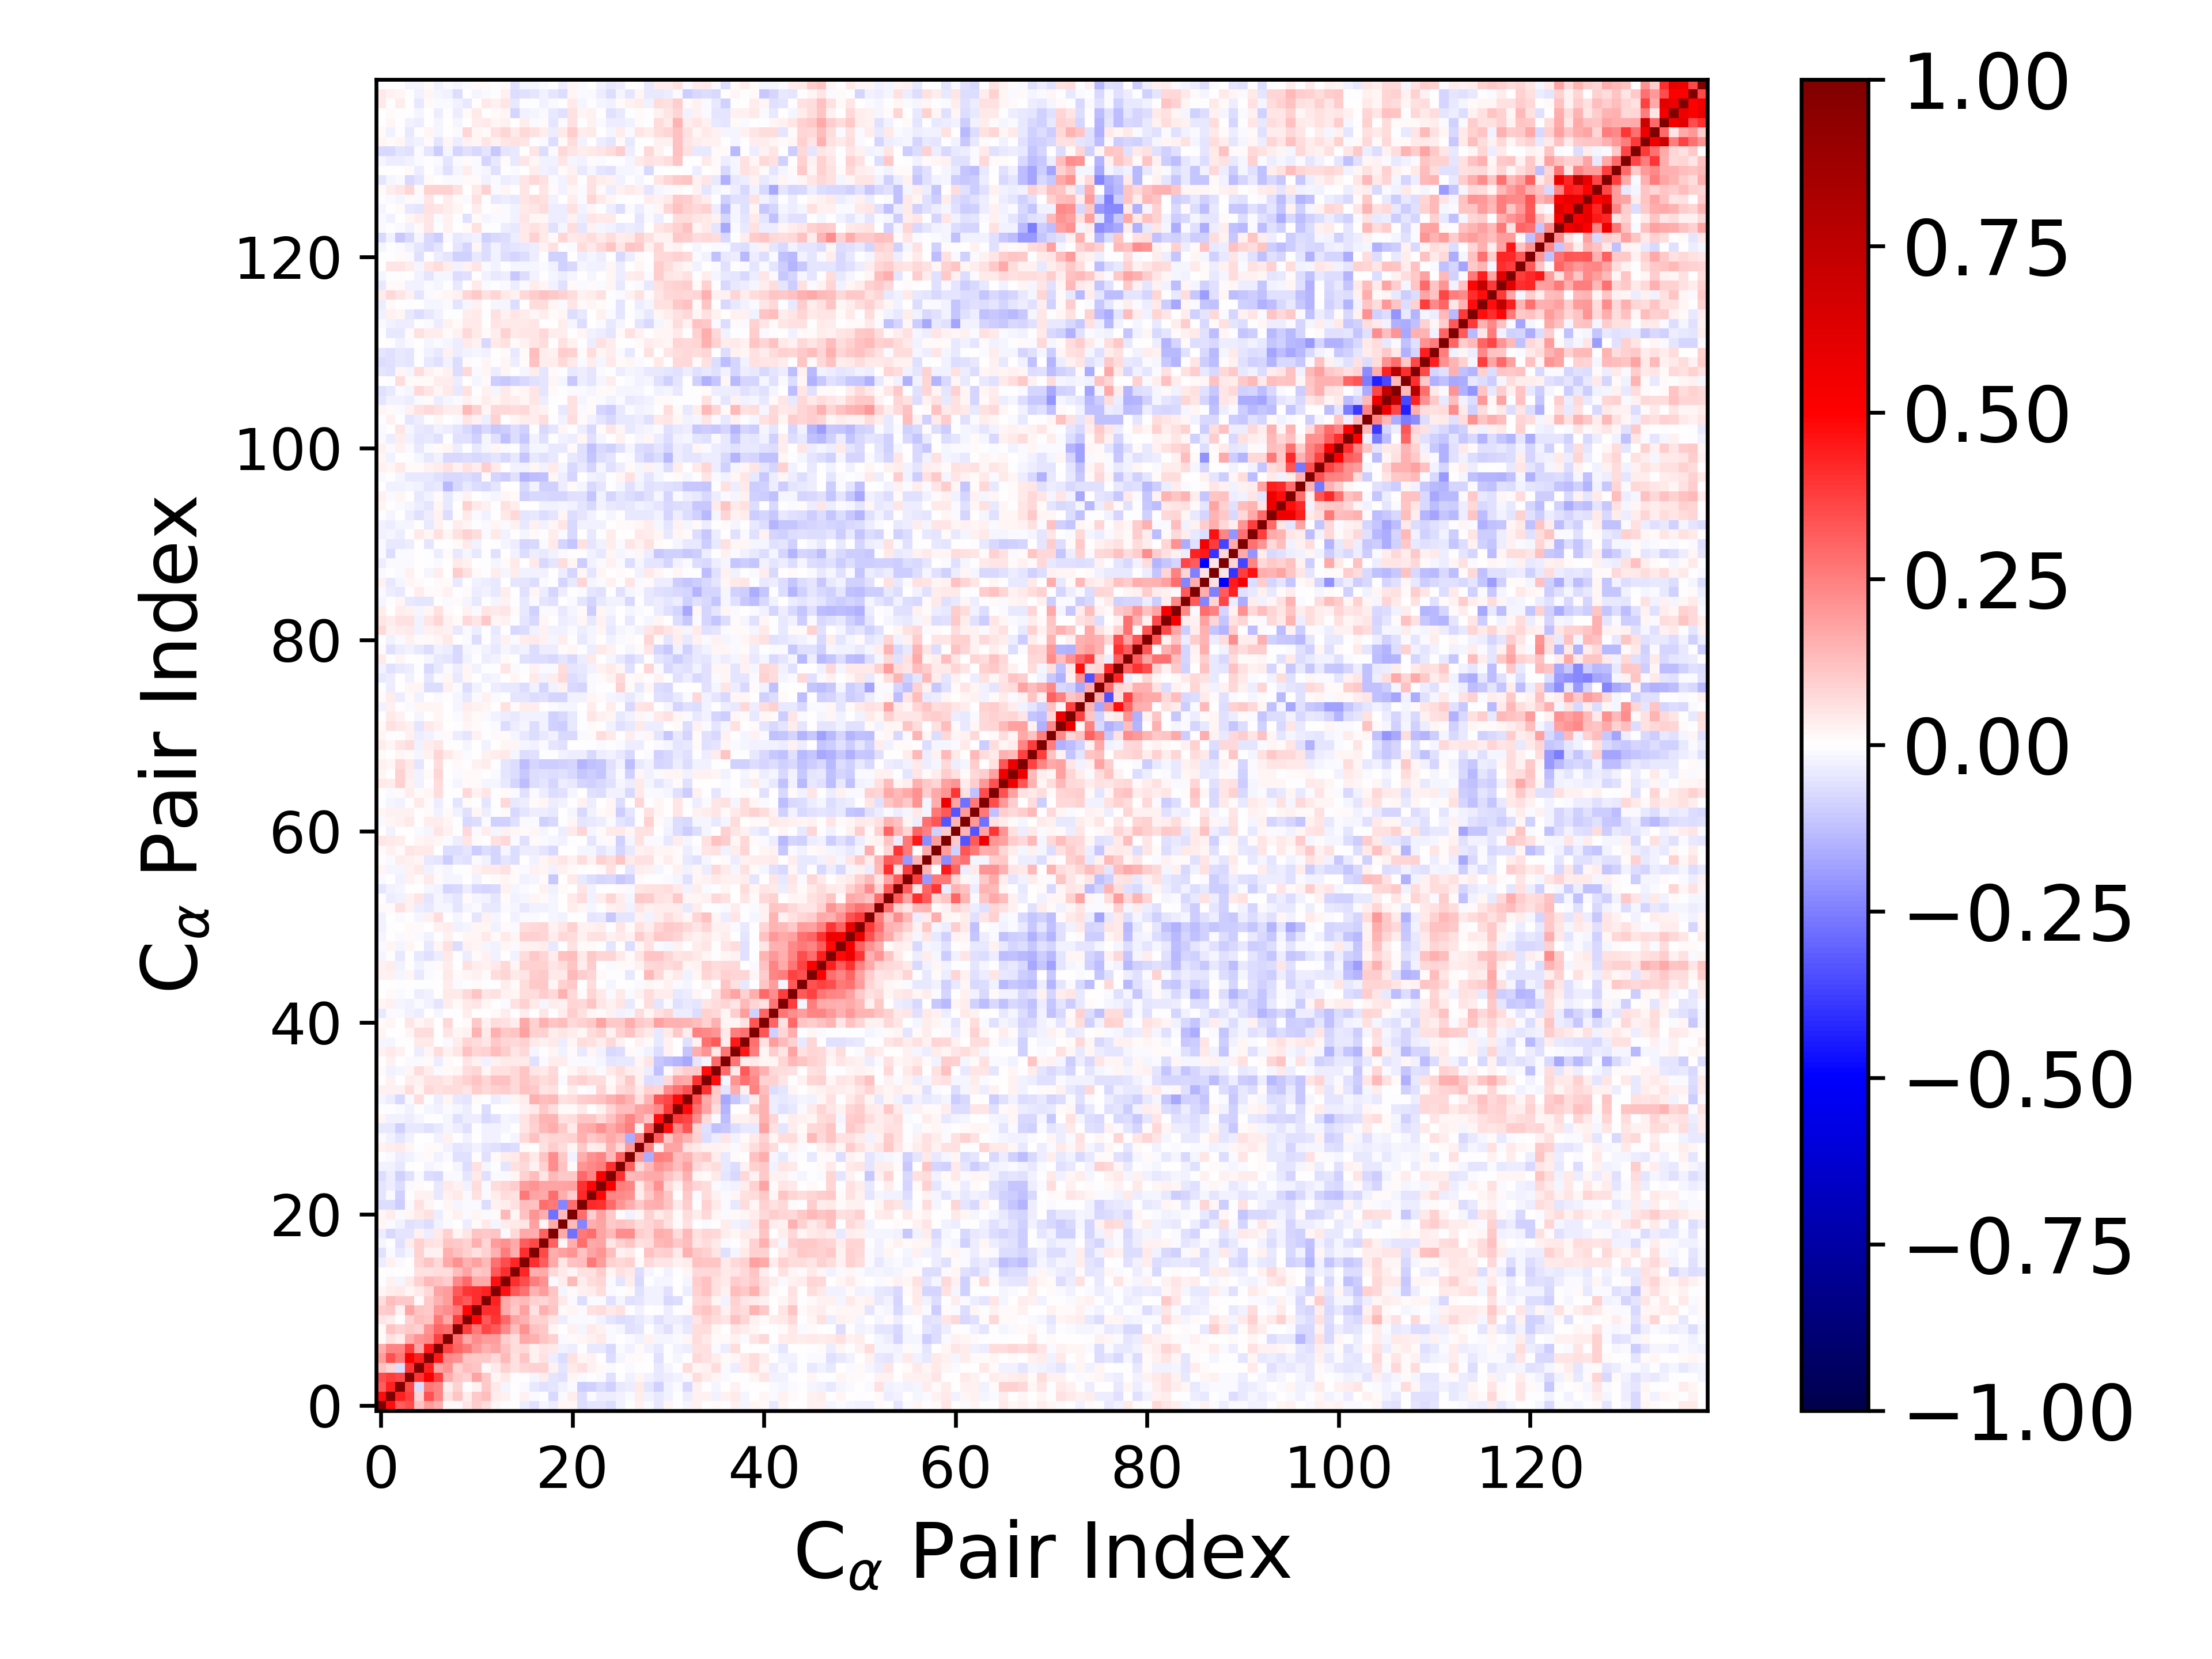

Data behind this chart, as committed beside it:
1.000000000000000000e+00, 4.713437202900394585e-01, 3.173433734112495741e-01, 3.510834397663778472e-01, 1.190368530302957362e-01, 1.896375981585640413e-01, 1.638011782050558807e-01, 8.063719696689248401e-03, 1.347549589345911278e-02, 5.238055048069824998e-02, 1.012203501430223862e-01, 6.996657069777277582e-02, 1.958670585851491480e-02, -1.079989214511588779e-03, 1.851082029062443846e-03, -3.872270692167739670e-02, -6.079898358190738428e-02, -1.868126375527186245e-02, -3.458359669258269375e-02, 1.683660334058976332e-02, 1.640611176038160243e-02, -7.007281509847224088e-02, -4.882118907780277212e-02, -5.454876123650698877e-02
4.713437202900394585e-01, 1.000000000000000000e+00, 4.327093117121993404e-01, 3.801713307217861049e-01, 8.172337359245405997e-02, 3.400088868962293231e-01, 2.381192425419705883e-01, 5.938830306550149651e-02, 1.127838186281881760e-01, 3.594940119775062726e-02, 1.087944721648811536e-01, 1.259521643948631475e-01, 3.706469241466681802e-02, 2.988852388664560433e-02, -5.137106091335701813e-03, 3.123909538130573496e-02, -1.269315622586790135e-02, -4.140384941013764732e-03, -7.390076653354930858e-02, -1.003097546873412543e-02, 3.268008730900216763e-02, -6.734441182116847335e-02, -1.268770830828093617e-02, -3.268096377088101911e-02
3.173433734112495741e-01, 4.327093117121993404e-01, 1.000000000000000000e+00, 3.562479361966415792e-01, -6.284744967505664914e-02, 2.628952940996865384e-01, 2.375054450602149814e-01, 3.394358679737110446e-02, 8.661750625668893089e-02, -3.505036306607223120e-03, 2.975313978475476948e-02, 1.080427866039992274e-01, 4.595419130725974383e-02, -1.972843694008460588e-02, 5.812885838653054395e-03, -8.063285875153940532e-03, -4.315797686566377050e-02, -5.897120932192123632e-02, -4.838376254689111949e-02, -2.602348528625430049e-02, -9.849058359831382517e-03, -1.011498575599596439e-01, -8.981878378849664224e-02, -6.741229441962184876e-02
3.510834397663778472e-01, 3.801713307217861049e-01, 3.562479361966415792e-01, 1.000000000000000000e+00, 3.936612950407041844e-01, 5.271158861234933601e-01, 3.822634506691423018e-01, 1.630721030536045890e-01, 1.069532545446963134e-01, 9.170462825679620567e-02, 1.733525098597590297e-01, 1.031193279727128098e-01, 2.312225899007731150e-02, 4.510407430373229720e-02, -4.392840847292853353e-03, 5.793318997551666696e-03, -2.045216183552276204e-02, 3.751785091057872890e-02, -4.741759218534319364e-02, -5.762375410725525948e-02, 1.621131471691408463e-02, -9.617412328616055037e-03, -4.267881915091463821e-03, -8.105946896759795919e-03
1.190368530302957362e-01, 8.172337359245405997e-02, -6.284744967505664914e-02, 3.936612950407041844e-01, 1.000000000000000000e+00, 4.359192076719902720e-01, 1.779694431029037460e-01, 2.043161858073637704e-01, 8.624789254225578849e-02, 1.323715902911060671e-01, 1.135070894762069960e-01, 9.575778429563744018e-03, 4.099440323094693389e-02, 9.356159353769726017e-02, 5.631212789100251831e-02, 8.361940046348941002e-02, 8.951208815235858762e-02, 9.106035580826132847e-02, 2.376312655103280172e-02, -5.002593092923140333e-02, 4.054564870514092145e-02, 6.023022440670995625e-02, 2.910389622846749902e-02, 9.463917027541913704e-03
1.896375981585640413e-01, 3.400088868962293231e-01, 2.628952940996865384e-01, 5.271158861234933601e-01, 4.359192076719902720e-01, 1.000000000000000000e+00, 4.522112751072226433e-01, 2.285154398063313774e-01, 2.114595056557437291e-01, 1.128704088423344437e-01, 1.075019520328413386e-01, 1.038837849616071063e-01, 7.126218073070382519e-02, 1.346047546835959507e-01, 5.494219352990262900e-02, 1.168653497730898772e-01, 2.696299150627250521e-02, 5.822724748602067790e-02, -3.587641454513357253e-02, -6.338369836884870379e-02, 5.881388762451717628e-02, 1.805692227440227476e-02, 2.568867004556863592e-02, 3.269664537037995054e-03
1.638011782050558807e-01, 2.381192425419705883e-01, 2.375054450602149814e-01, 3.822634506691423018e-01, 1.779694431029037460e-01, 4.522112751072226433e-01, 1.000000000000000000e+00, 3.741089410925123038e-01, 2.988084747924680262e-01, 2.630794847137155612e-01, 2.030467816765479938e-01, 1.559593977761653816e-01, 1.794188677271582599e-01, 1.190056721010657459e-01, 6.930999827490706700e-02, 7.478350238232255032e-02, 2.376329961144513919e-02, 5.188092546303257196e-02, 4.053467944070870271e-02, -2.836586690262229982e-02, -3.610341566303233024e-02, -6.111091110801963010e-03, -3.998721455607518599e-02, -4.118338290590471684e-02
8.063719696689248401e-03, 5.938830306550149651e-02, 3.394358679737110446e-02, 1.630721030536045890e-01, 2.043161858073637704e-01, 2.285154398063313774e-01, 3.741089410925123038e-01, 1.000000000000000000e+00, 2.847910777867655452e-01, 1.674888022848219638e-01, 2.237415368878784561e-01, 1.947148181706837289e-01, 1.888107987657882958e-01, 9.518226975907556620e-02, 6.651578742307030778e-02, 1.693894516294776609e-01, 1.554324469028064704e-01, 1.131381233641439582e-01, 8.745793885463312711e-02, -1.166056893901329383e-02, 1.030849134427247113e-02, 2.333603735534360915e-02, 3.100708753649758509e-02, 4.202626573054411840e-02
1.347549589345911278e-02, 1.127838186281881760e-01, 8.661750625668893089e-02, 1.069532545446963134e-01, 8.624789254225578849e-02, 2.114595056557437291e-01, 2.988084747924680262e-01, 2.847910777867655452e-01, 1.000000000000000000e+00, 3.806274442304836136e-01, 2.649204537738014675e-01, 3.655868292198665159e-01, 3.277131091880818858e-01, 2.338845237379904574e-01, 1.291989699342993847e-01, 2.137142309326754697e-01, 1.186213772643342351e-01, 1.038417884167956856e-01, 2.315620213309156281e-02, 1.774286328824206714e-03, 2.354486484337795990e-02, -1.681004950401824086e-02, 4.131151431754942482e-02, 3.083200255116049643e-02
5.238055048069824998e-02, 3.594940119775062726e-02, -3.505036306607223120e-03, 9.170462825679620567e-02, 1.323715902911060671e-01, 1.128704088423344437e-01, 2.630794847137155612e-01, 1.674888022848219638e-01, 3.806274442304836136e-01, 1.000000000000000000e+00, 4.898362082732887202e-01, 3.252399935662626529e-01, 3.980170912618617995e-01, 2.945357947082221650e-01, 1.774702702021822565e-01, 1.553832603617267549e-01, 8.794633336792070932e-02, 9.157964143940368340e-02, 4.749977702403209573e-02, -3.311050311186471140e-02, -1.492130280150766840e-02, -1.315759660895417932e-02, -1.520642559111688372e-02, -2.429206072237005340e-02
1.012203501430223862e-01, 1.087944721648811536e-01, 2.975313978475476948e-02, 1.733525098597590297e-01, 1.135070894762069960e-01, 1.075019520328413386e-01, 2.030467816765479938e-01, 2.237415368878784561e-01, 2.649204537738014675e-01, 4.898362082732887202e-01, 1.000000000000000000e+00, 4.130187529586427098e-01, 4.101560813211493350e-01, 1.667630368167081212e-01, 1.092557519524913617e-01, 1.805829225127692506e-01, 6.050336289905924869e-02, 1.518669618330159565e-01, 1.101809720868140718e-01, 1.320647943135778123e-02, 1.660988957664765939e-02, -1.086501219483227906e-02, 5.899355659132071023e-02, 6.464871066732054417e-02
6.996657069777277582e-02, 1.259521643948631475e-01, 1.080427866039992274e-01, 1.031193279727128098e-01, 9.575778429563744018e-03, 1.038837849616071063e-01, 1.559593977761653816e-01, 1.947148181706837289e-01, 3.655868292198665159e-01, 3.252399935662626529e-01, 4.130187529586427098e-01, 1.000000000000000000e+00, 4.331888595952150256e-01, 1.699089510300029748e-01, 1.187890149260393824e-01, 1.353225910873239457e-01, 9.233031763172654116e-02, 7.976828321112973408e-02, 1.024247279493312041e-01, 4.158583010654798989e-02, -1.033721022259108911e-02, -6.999796260432847306e-02, -8.035433478482317815e-03, -7.921613679439920216e-03
1.958670585851491480e-02, 3.706469241466681802e-02, 4.595419130725974383e-02, 2.312225899007731150e-02, 4.099440323094693389e-02, 7.126218073070382519e-02, 1.794188677271582599e-01, 1.888107987657882958e-01, 3.277131091880818858e-01, 3.980170912618617995e-01, 4.101560813211493350e-01, 4.331888595952150256e-01, 1.000000000000000000e+00, 4.655382723790021937e-01, 3.238733270754622362e-01, 2.799172575695054177e-01, 1.556661241703463094e-01, 1.911406319436159684e-01, 1.161304538329041430e-01, -1.669084516860524711e-02, 1.137372508964818417e-02, 2.578583471052759563e-02, 3.831633633506687647e-02, 6.588894451110753614e-02
-1.079989214511588779e-03, 2.988852388664560433e-02, -1.972843694008460588e-02, 4.510407430373229720e-02, 9.356159353769726017e-02, 1.346047546835959507e-01, 1.190056721010657459e-01, 9.518226975907556620e-02, 2.338845237379904574e-01, 2.945357947082221650e-01, 1.667630368167081212e-01, 1.699089510300029748e-01, 4.655382723790021937e-01, 1.000000000000000000e+00, 4.084945097843056261e-01, 3.506242634580710726e-01, 2.545000215203819804e-01, 2.115879246126740332e-01, -1.555482852586691569e-02, 3.803534593570497696e-02, 1.337388152852713730e-01, 3.720018325577303941e-02, 6.506077015891983950e-02, 8.043436285174919431e-02
1.851082029062443846e-03, -5.137106091335701813e-03, 5.812885838653054395e-03, -4.392840847292853353e-03, 5.631212789100251831e-02, 5.494219352990262900e-02, 6.930999827490706700e-02, 6.651578742307030778e-02, 1.291989699342993847e-01, 1.774702702021822565e-01, 1.092557519524913617e-01, 1.187890149260393824e-01, 3.238733270754622362e-01, 4.084945097843056261e-01, 1.000000000000000000e+00, 4.270071006778647371e-01, 1.638316672407515995e-01, 1.694118296020024617e-01, 7.256063135529854102e-02, 4.147988492196520022e-02, 2.305584605322424235e-02, 5.806920218231046565e-02, 5.627915674189411938e-02, 1.011343030582674551e-01
-3.872270692167739670e-02, 3.123909538130573496e-02, -8.063285875153940532e-03, 5.793318997551666696e-03, 8.361940046348941002e-02, 1.168653497730898772e-01, 7.478350238232255032e-02, 1.693894516294776609e-01, 2.137142309326754697e-01, 1.553832603617267549e-01, 1.805829225127692506e-01, 1.353225910873239457e-01, 2.799172575695054177e-01, 3.506242634580710726e-01, 4.270071006778647371e-01, 1.000000000000000000e+00, 4.064047813772976303e-01, 3.142004737274533555e-01, 1.700295358817184022e-01, 5.450310703721135408e-02, 1.203042353272296833e-01, 1.312249601423998990e-01, 2.591522944718561150e-01, 1.914439831076764076e-01
-6.079898358190738428e-02, -1.269315622586790135e-02, -4.315797686566377050e-02, -2.045216183552276204e-02, 8.951208815235858762e-02, 2.696299150627250521e-02, 2.376329961144513919e-02, 1.554324469028064704e-01, 1.186213772643342351e-01, 8.794633336792070932e-02, 6.050336289905924869e-02, 9.233031763172654116e-02, 1.556661241703463094e-01, 2.545000215203819804e-01, 1.638316672407515995e-01, 4.064047813772976303e-01, 1.000000000000000000e+00, 3.550729604363749847e-01, 1.640080626281480158e-01, 1.798779192489499135e-01, 2.047006672527389715e-01, 1.175402784460130856e-01, 1.795182595495615208e-01, 2.065377695146730364e-01
-1.868126375527186245e-02, -4.140384941013764732e-03, -5.897120932192123632e-02, 3.751785091057872890e-02, 9.106035580826132847e-02, 5.822724748602067790e-02, 5.188092546303257196e-02, 1.131381233641439582e-01, 1.038417884167956856e-01, 9.157964143940368340e-02, 1.518669618330159565e-01, 7.976828321112973408e-02, 1.911406319436159684e-01, 2.115879246126740332e-01, 1.694118296020024617e-01, 3.142004737274533555e-01, 3.550729604363749847e-01, 1.000000000000000000e+00, 3.048195568940347266e-01, 1.732608810936748372e-02, 1.611715061464491783e-01, 2.859569147086631902e-01, 1.715771484661567370e-01, 1.779884840687565029e-01
-3.458359669258269375e-02, -7.390076653354930858e-02, -4.838376254689111949e-02, -4.741759218534319364e-02, 2.376312655103280172e-02, -3.587641454513357253e-02, 4.053467944070870271e-02, 8.745793885463312711e-02, 2.315620213309156281e-02, 4.749977702403209573e-02, 1.101809720868140718e-01, 1.024247279493312041e-01, 1.161304538329041430e-01, -1.555482852586691569e-02, 7.256063135529854102e-02, 1.700295358817184022e-01, 1.640080626281480158e-01, 3.048195568940347266e-01, 1.000000000000000000e+00, 1.712401614002725947e-01, -2.775963706213775972e-01, 2.605425236937912725e-01, 2.885747154033428408e-01, 1.732625658764395393e-01
1.683660334058976332e-02, -1.003097546873412543e-02, -2.602348528625430049e-02, -5.762375410725525948e-02, -5.002593092923140333e-02, -6.338369836884870379e-02, -2.836586690262229982e-02, -1.166056893901329383e-02, 1.774286328824206714e-03, -3.311050311186471140e-02, 1.320647943135778123e-02, 4.158583010654798989e-02, -1.669084516860524711e-02, 3.803534593570497696e-02, 4.147988492196520022e-02, 5.450310703721135408e-02, 1.798779192489499135e-01, 1.732608810936748372e-02, 1.712401614002725947e-01, 1.000000000000000000e+00, 1.381444054418273226e-01, -2.416447323836943550e-01, 1.602824572104807055e-01, 1.751861832282142761e-01
1.640611176038160243e-02, 3.268008730900216763e-02, -9.849058359831382517e-03, 1.621131471691408463e-02, 4.054564870514092145e-02, 5.881388762451717628e-02, -3.610341566303233024e-02, 1.030849134427247113e-02, 2.354486484337795990e-02, -1.492130280150766840e-02, 1.660988957664765939e-02, -1.033721022259108911e-02, 1.137372508964818417e-02, 1.337388152852713730e-01, 2.305584605322424235e-02, 1.203042353272296833e-01, 2.047006672527389715e-01, 1.611715061464491783e-01, -2.775963706213775972e-01, 1.381444054418273226e-01, 1.000000000000000000e+00, 2.825256140877127065e-01, 9.434704095410686997e-02, 1.870636808565839804e-01
-7.007281509847224088e-02, -6.734441182116847335e-02, -1.011498575599596439e-01, -9.617412328616055037e-03, 6.023022440670995625e-02, 1.805692227440227476e-02, -6.111091110801963010e-03, 2.333603735534360915e-02, -1.681004950401824086e-02, -1.315759660895417932e-02, -1.086501219483227906e-02, -6.999796260432847306e-02, 2.578583471052759563e-02, 3.720018325577303941e-02, 5.806920218231046565e-02, 1.312249601423998990e-01, 1.175402784460130856e-01, 2.859569147086631902e-01, 2.605425236937912725e-01, -2.416447323836943550e-01, 2.825256140877127065e-01, 1.000000000000000000e+00, 4.205007399271379898e-01, 4.040702560956163092e-01
-4.882118907780277212e-02, -1.268770830828093617e-02, -8.981878378849664224e-02, -4.267881915091463821e-03, 2.910389622846749902e-02, 2.568867004556863592e-02, -3.998721455607518599e-02, 3.100708753649758509e-02, 4.131151431754942482e-02, -1.520642559111688372e-02, 5.899355659132071023e-02, -8.035433478482317815e-03, 3.831633633506687647e-02, 6.506077015891983950e-02, 5.627915674189411938e-02, 2.591522944718561150e-01, 1.795182595495615208e-01, 1.715771484661567370e-01, 2.885747154033428408e-01, 1.602824572104807055e-01, 9.434704095410686997e-02, 4.205007399271379898e-01, 1.000000000000000000e+00, 4.883538397228909811e-01
-5.454876123650698877e-02, -3.268096377088101911e-02, -6.741229441962184876e-02, -8.105946896759795919e-03, 9.463917027541913704e-03, 3.269664537037995054e-03, -4.118338290590471684e-02, 4.202626573054411840e-02, 3.083200255116049643e-02, -2.429206072237005340e-02, 6.464871066732054417e-02, -7.921613679439920216e-03, 6.588894451110753614e-02, 8.043436285174919431e-02, 1.011343030582674551e-01, 1.914439831076764076e-01, 2.065377695146730364e-01, 1.779884840687565029e-01, 1.732625658764395393e-01, 1.751861832282142761e-01, 1.870636808565839804e-01, 4.040702560956163092e-01, 4.883538397228909811e-01, 1.000000000000000000e+00
-6.963282650794010153e-02, -3.581768993938674178e-02, -8.829032658222590868e-02, -5.715140593196219726e-02, -1.301475340579737010e-02, -6.340438900760782259e-02, -7.071333120901014679e-02, -1.364800363894193638e-02, -1.210770027115003894e-02, -4.952749806893320950e-02, 3.944278302418327553e-02, -5.617099450606021643e-02, -1.156940527096923278e-02, -1.153938468220334565e-02, 1.832904847516377694e-02, 9.024400581280460354e-02, 1.296244422635415561e-01, 4.938005168448816873e-02, 1.366000976566748848e-01, 1.022785561287435363e-01, 1.021631772808184596e-01, 2.895077939672772716e-01, 2.415111766844238728e-01, 5.139792049175154753e-01
-2.460558767579354086e-02, -2.773982457862764553e-02, -4.215403771151619849e-02, -2.656373820670715914e-03, 4.039479340763464654e-03, -2.170374767409684325e-02, -1.532815507609056396e-02, 2.706543893414561572e-03, -2.294091418098410246e-02, -6.340936991873129258e-02, 5.824887060602196992e-02, -2.028933838471214113e-02, -2.668620019563664944e-03, -4.880814230497217132e-02, 5.726220861595934797e-02, 7.529991341008825112e-02, 2.692800830590042632e-02, 8.960007178145966422e-02, 2.248531177812161663e-01, 1.174565534715985293e-01, 1.167407294971464261e-02, 2.055246431195495438e-01, 2.267663557619446768e-01, 2.512646019384979779e-01
-3.582867717937712315e-03, -9.945422914370991019e-03, -3.695974647653162831e-02, -2.561861934088883672e-02, -1.303735399215238261e-02, 1.055658757552463932e-02, -2.385665062665934255e-02, -1.398305642422583914e-02, -5.565432610163407318e-02, -6.210591125835131232e-02, -1.453026977308033766e-04, -6.132378137437275584e-02, 1.181532845407618978e-02, 3.344718739975665461e-02, 4.504225867454798166e-02, 9.069352958798547470e-02, 4.509992868487465445e-02, 1.126903566368879644e-01, 2.228157554062439039e-01, 1.025171488690357902e-01, -2.538849483290139819e-02, 1.564363739601270509e-01, 2.138612304343524284e-01, 2.362958763059078704e-01
2.377842723869125555e-02, 3.588087328100947326e-02, 3.991280573505560231e-02, 1.811673443007084244e-02, -4.980433668109833338e-03, 1.550439543628281090e-02, 1.393541926862775122e-02, -2.555393173424603398e-02, -4.789824733007434776e-02, -4.106299874312469012e-02, -2.356907570111485550e-02, -5.329361889116190909e-02, -5.505319734581214791e-02, -7.133996333248203425e-02, -6.763500549672944728e-02, 1.072709203394135377e-02, 4.221558111931058427e-03, 5.528827753021726271e-02, 9.838187843668666499e-02, 6.268068259070853909e-02, 1.640583408378658639e-02, 1.087066419252244454e-01, 3.546168982348645027e-02, 3.937705391491126694e-02
-1.334273249085336094e-02, -2.405022188472675723e-02, -5.022085949758332835e-02, -2.453883740415877673e-02, 3.422486291432112141e-03, -6.587485782667578012e-03, -2.486459888871709115e-02, 2.658419705366129801e-02, -3.496864959084021972e-03, -2.462686627910991646e-02, 7.572711326417601481e-03, -2.865021695661583087e-02, -3.092061793797730440e-02, -5.236289740536571174e-03, -1.692354186455599305e-02, 7.795581587275045299e-02, 1.188913020986636787e-01, 6.452587876836780867e-02, 8.069954084803394878e-02, 8.277329058707207088e-02, 9.020617673159721239e-02, 1.497943401919746009e-01, 1.016618717242691039e-01, 1.283409281327478613e-01
-4.011697543755079337e-02, -4.640092139321128073e-02, -8.870128353298566137e-02, -4.137880390325305441e-02, -4.601436360795096298e-02, -5.725934601607408220e-02, -4.374504904895253066e-02, -2.125350082367363086e-02, -3.497288949953988868e-02, -6.161375594686623741e-02, -1.569532860101703186e-03, -2.745959517683213211e-02, -3.069139455996625424e-02, -1.857292816184592105e-02, -3.136315160951790287e-03, 4.756544374838329869e-02, 9.319002817123638038e-02, 1.389308499514511630e-01, 1.624156241987417815e-01, 1.056060432227132195e-01, 4.602526783223474111e-02, 1.617555058862622241e-01, 1.654002649070059061e-01, 2.157164552625474019e-01
1.589063640567165217e-02, -2.387050459315768342e-02, -2.805716172088140725e-02, -3.399208493482111515e-02, -1.764059792973734012e-02, -4.995322940659492096e-03, -1.926481749078475534e-03, -1.753201016947421309e-02, -5.671197768334940853e-02, -3.517128388643673415e-02, -3.256551210146806791e-02, -7.525395757362603189e-02, -6.184385633233626528e-02, -2.166593020778330436e-02, -2.483188238130506001e-02, 4.813334878842583098e-02, 9.843060674669262822e-02, 1.431952586817804574e-01, 1.456629366338572096e-01, 5.958514847971402295e-02, 6.476648425863217040e-02, 1.104499024702195603e-01, 1.102338661160140593e-01, 7.737683446882234750e-02
-5.406566253578857367e-04, -4.015720629822100256e-03, -9.978437454645949084e-03, -2.475212029900212760e-02, -4.789037755039137444e-03, -1.936883705914599699e-02, -3.001985121951214822e-02, -9.669514871874059642e-03, -1.943896309634156327e-02, -3.379321044574488259e-02, -7.769710947685537668e-03, -6.671664040388251837e-02, 1.929052531494495877e-03, 4.616494849899421306e-03, -1.113896910795387314e-03, 2.938590422076871322e-02, 4.592953545739812682e-02, 1.068442475551359405e-01, 6.644524849683831891e-02, 9.534203327992357008e-03, 1.151168074179952615e-02, 4.392563721197308146e-02, 5.979600365814643180e-03, 2.653241695356710686e-02
-1.575086473815588348e-02, -3.673626843421964189e-02, -7.154726781848957939e-02, -1.016768423774242619e-02, 6.588019243295716032e-02, -8.119687956735364325e-04, -3.748570294995330621e-02, 1.735928325177590534e-02, -3.942238969483369965e-02, -4.860094452200547366e-02, 1.549788197034730752e-02, -3.579266062908266922e-03, -3.859689347481962129e-02, -1.674304514657483714e-02, 1.836572236271047723e-02, 3.779285922306162282e-02, 1.547804821477404835e-01, 1.270943803287086782e-01, 1.368418710191637855e-01, 5.931888472779021232e-02, 6.356879909778669069e-02, 9.765743137889376646e-02, 1.083938121572276120e-01, 1.199748106816180826e-01
2.662500421077995671e-02, 3.084325802156421062e-02, 2.962337565169084405e-02, 6.750972969856022798e-02, 1.680454492081492543e-02, 7.773232382864043999e-02, 6.002320311190344898e-02, 6.340258952733611453e-02, 6.425887594612043896e-02, 5.214578575681985684e-02, 1.005635936123813606e-01, 7.442017832802497179e-02, 8.675064658049874700e-02, 9.543064316226587684e-02, 7.576803291127683082e-02, 1.231585816999125615e-01, 1.038802236422729508e-01, 5.404094807953516849e-02, 5.639444213292920532e-02, 6.242298203085322288e-03, 3.367327935456811139e-02, -6.308901303562702324e-03, -1.123305587684721683e-02, 7.850976137894126461e-02
6.872678295811561998e-03, 3.041244798304413438e-02, 1.742149088447404260e-03, 3.257240994149300517e-02, 2.618051821222016143e-02, 6.226042589625001983e-02, 6.234261626879115253e-02, 4.311187830050624420e-02, 6.835826604765436743e-02, 8.674353332842364706e-02, 1.128707168659549009e-01, 7.814282007739134506e-02, 1.183863470669796469e-01, 1.181089031605664502e-01, 7.562577281847879251e-02, 1.143411406830967675e-01, 8.834743963610626472e-02, 6.506334106606075085e-02, 7.852383641351048937e-02, -9.901646925475144495e-03, 7.522943401437319488e-02, 9.279909051048661206e-02, 6.764324482579701925e-02, 6.692795288632355510e-02
1.443600250764109395e-02, -2.345261732585747841e-02, -1.758176907627012620e-02, 2.042729690895618566e-02, 6.829598545077796012e-02, 3.336147600624879417e-02, -1.164688797440324025e-02, 1.450462447556206264e-02, 1.850441634383280520e-02, 6.409936822080825047e-02, 7.848416653496134709e-02, 1.795909388236427429e-02, 5.818486895609161630e-02, 5.930765464344507631e-02, 7.525580613132550056e-02, 1.153802512244603146e-01, 4.703811276827140481e-02, 3.909811035116317335e-02, 7.545620884457276967e-02, 5.531852668545148358e-03, 2.011400411952850992e-02, 4.060311228169655173e-02, 2.752029151280929037e-02, -1.549739321722104837e-02
-5.037788923715585433e-03, 2.565277569116487105e-02, 3.973726202669056358e-03, -1.444902864965982164e-02, -1.276716413123770572e-02, 1.003422365305452375e-02, -3.630759565902774710e-02, 9.285333765223538829e-03, 4.554687116284349309e-03, 5.150791132149812324e-02, 2.545415615584579322e-02, -3.057837166422042174e-02, 2.720130278521334238e-02, 4.472965707510861977e-02, 4.188086456456237283e-02, 4.121447761421562911e-02, -5.525601273926650930e-02, -1.153756420461842479e-02, 3.531742556651955994e-02, 3.848624807514831880e-02, -1.551677431408913545e-02, -9.974456021433111830e-03, -9.861994421346382059e-03, -2.161120788983326643e-02
2.491325861344044143e-02, 3.978126243555475672e-02, 2.787208268592512167e-02, 6.622310240117336780e-03, -3.544329711809182659e-02, 1.924668813001794918e-02, 6.904113539136041977e-02, 2.365329003390081314e-02, 4.792475663537811015e-02, 1.227773079096115272e-01, 8.247658600708752952e-02, 8.719086458702771103e-02, 1.289291903482533697e-01, 9.692478679486821180e-02, 5.298952102459026509e-02, 7.342925340578854154e-02, -2.311328674583833231e-02, -4.823486203024767230e-03, 1.637599181913839200e-02, -2.666384559847332844e-02, 1.113045661582793416e-02, -4.650325860101790082e-02, 1.570372164778302895e-02, -2.371964610812602250e-02
-1.802417776515905304e-02, -1.897183897010303044e-02, -5.026807038120683149e-03, -3.898102896768256085e-03, 3.940379448592385564e-02, 3.939454415744861326e-02, 4.022794484424471566e-03, -1.108053431916930509e-02, 3.646549754338301169e-02, 7.994282241465577865e-02, 6.751036478477104308e-02, 5.053952073080731494e-02, 1.020601109444390781e-01, 8.586524730059558186e-02, 7.223731234770337795e-02, 8.919736447678532076e-02, 4.620957223545616582e-02, 2.610946383092224016e-02, 4.086662764907455364e-02, -3.734066036208395084e-02, 1.827010733330744138e-02, 6.578411349707594113e-02, 6.146124025698988802e-02, 3.711778193113351998e-02
2.205522261504103132e-02, 4.707936218484217936e-03, 4.186667603527349443e-03, 2.046700454880659437e-02, 6.269273181028943431e-02, 6.837587382011495185e-02, 7.053068661973282624e-03, 5.278792889421012047e-02, 1.677427946015390067e-02, 3.116086856623592055e-02, 1.417731710507112441e-01, 4.393641028880524574e-02, 1.542557657951396655e-01, 1.091328067267517271e-01, 1.124458577901315259e-01, 1.870588501743233323e-01, 8.722132551884884122e-02, 9.251474663848759106e-02, 3.262138528631713247e-02, 4.822226639882885163e-02, 3.639610371285640494e-02, 1.625187672295806685e-02, 6.888701635135016654e-02, 8.884181976829204352e-02
8.755529372923660444e-03, 2.062250876212074618e-02, 7.466523037333703920e-03, 5.109042485179035586e-02, 2.337442140316868533e-02, 3.650713337324572316e-02, 5.493512944219435153e-03, 7.035825600677153568e-02, 4.005033086902071333e-03, 8.310510970004045955e-03, 1.026008582772124644e-01, 3.035533710407155999e-02, 6.283708144020588859e-02, 5.667341894088128579e-02, 3.426052007881441597e-02, 1.663698939371567320e-01, 8.766549539153289938e-02, 1.540816156777836954e-01, 1.150479943724239118e-01, 1.297662063229258755e-01, 7.365610956968247913e-02, 8.744614826333732549e-02, 1.056424750127871320e-01, 1.726269571944789027e-01
-4.499129801375800763e-02, -1.126555102158292507e-02, -1.176876877396828940e-02, -2.413288122235844602e-02, -3.569150063476429074e-02, 2.220405554985897898e-03, -1.674831994270133129e-02, 1.310353932723731796e-03, -7.522882360998519105e-03, 3.393439273156217267e-02, 2.358119798955593191e-03, 2.790333239950890196e-03, 1.063708361755677859e-02, 3.219125589469867127e-02, -1.892641346737993597e-03, 3.600486480884691060e-02, 6.357702742946361348e-03, 5.068729636115856113e-02, 5.706259883936757107e-03, 3.766234293558783780e-02, 9.572471047398498079e-02, 5.637701180745550295e-02, 2.049409228368025832e-02, 1.162541343041486978e-02
1.619131361779860279e-02, 2.913672215321300510e-02, -2.119120163686857156e-02, -2.679582472430843895e-02, -1.008930943924924578e-02, -2.734729735890554722e-02, -5.157441910998462886e-02, 3.590119615224095923e-02, 1.041788011718599097e-02, 4.058682064515306553e-02, 5.140509792684600648e-02, 2.341314499803320154e-02, 3.938089028509025522e-03, -7.884622117143790312e-03, 6.207483761096514036e-02, 8.766413174220760718e-02, 4.415364066114212116e-02, -1.785720796425714976e-02, 3.132680557318485992e-02, 2.381800378690022285e-02, 7.943910224671860143e-02, 7.804260952855858469e-02, 1.171022620397578484e-01, 5.020672804753797958e-02
4.609142457858987803e-03, 1.412649672203983471e-02, -9.677152692658161359e-03, -1.381185485115028928e-03, -3.198529592714664110e-02, -2.772066101422486148e-02, 2.172678647843557381e-03, 4.229647241088318327e-02, 4.300802009125443554e-02, 7.172126383956704820e-02, 1.165336856064651400e-01, 5.015226576817832793e-02, 5.837716769757614332e-02, 2.458920684159426884e-02, 2.254263307946016356e-02, 6.818851187790227197e-02, 6.845003286632773964e-02, 9.527893071112765455e-02, 7.811868562613569211e-02, 1.507090952762811520e-01, 7.591271357402284981e-02, 8.645457420555136344e-03, 8.262760745232945736e-02, 4.412690952142657441e-02
2.577684502556311028e-03, 1.566767255303665087e-03, -4.667353259440119514e-03, 6.834236493817427531e-03, -4.171786739408483470e-03, -8.992381220055158369e-04, 3.308156614705395557e-03, 3.627138544095767636e-02, -1.014734738578243825e-02, -3.201453402249277227e-03, 8.346863326944448450e-03, -5.237832887933160583e-03, 5.189743858332620391e-03, 3.295032881027837313e-02, 1.432116339570620178e-02, 6.282661847964463031e-02, 1.059230120592127844e-01, 1.028595652105251390e-01, 1.593217553389550400e-02, 9.018171091044401011e-02, 1.033730401536689519e-01, -2.929563566241944871e-03, 6.979692405171823710e-02, 6.594595796342197017e-03
2.786615254236133113e-02, 3.010737379727393762e-02, -1.696097306900131579e-02, 1.899192801065217526e-02, -4.124806752429747286e-02, -1.472859704299606283e-02, -4.626576690603525187e-03, 4.439584355035922775e-02, 1.437324599957464505e-02, 2.271894251508431786e-02, 2.821058075494858181e-02, 1.559193325045934650e-02, 6.950687494439015957e-02, 8.530452087636918035e-02, 4.268347544831464779e-02, 5.129161865710437501e-02, 9.595099813059537741e-02, 1.048484656389647995e-01, 4.364591562957843840e-02, 4.283979258551446484e-02, 1.332408712735480560e-01, 1.001853573523843188e-01, 8.535753274335135254e-02, 1.030406695264883543e-02
2.744808334967416621e-02, 3.235009922926952719e-02, -2.479785823874073800e-02, -5.849996900768995520e-03, -2.745020100311973063e-02, -1.434622505965376521e-02, 9.001490496547165376e-03, 3.821468245205104919e-02, 3.293328506364565176e-03, 5.585769246898749513e-02, 3.650635599353352356e-02, 2.898552367211971320e-02, 4.262923885529008167e-02, 7.335546896207599532e-02, 1.667288299634616180e-02, 8.774452304173403772e-02, 8.949203569433472616e-02, 9.004341888405698047e-02, 5.337275107094750087e-02, 6.753214771280439954e-02, 1.101643951381312825e-01, 3.755027365303207493e-02, 9.404058767528720997e-02, 3.149539687023032459e-03
-1.623014272964255073e-02, -6.268386472992128894e-03, -4.113148448506327715e-02, -7.715785834210509009e-03, -4.236540964659090552e-02, -5.801128934388338071e-02, -3.816300767377275860e-02, 3.985284982359087180e-02, -3.279741820920311843e-03, -3.745521738286161639e-02, 1.368658061560275307e-02, 2.765149773010400908e-02, -2.399325507099838925e-02, 1.014242299799068001e-03, -2.738002967686859260e-02, 6.460273446186791391e-02, 1.090613784460654490e-01, 8.195973305445740376e-02, 3.228744399267310938e-02, 1.231313920881357549e-01, 1.320472761763206715e-01, 4.379011536755263168e-02, 1.081624667989457417e-01, 8.444820807275590924e-02
-1.134190581358123125e-02, 1.807297140632622631e-02, -1.867503056805796743e-02, 2.292516406874607962e-02, 7.745615342306454848e-03, -4.600617989420410087e-02, 1.948480122151136432e-02, 5.692210403825965354e-02, -6.406286401856871315e-02, 2.708729901339893345e-02, 2.182432611959220226e-02, -1.969011502453068760e-02, -2.675635629775220334e-02, 1.746404234628040966e-02, -1.327744076666405489e-02, 2.501820593049926614e-02, 3.043221077606687169e-02, 3.445123807899373725e-02, -3.952892707862739469e-02, -3.494660900929597112e-03, 6.027182846381709536e-02, 9.289393846333638544e-03, 1.041820173040695387e-02, -3.174140992156218935e-03
-1.839032730672196525e-02, 4.177947914225183836e-03, -1.262607297211794204e-02, 8.048653217731778151e-03, -1.253391512413757312e-02, -2.743858006368560601e-02, -5.197291810147591090e-03, 2.503128013373713892e-02, -3.332759850873365064e-03, 2.327108745700187664e-02, 2.211970306680001788e-02, 4.362742585379825178e-02, 1.117864783074000966e-02, 4.195201120575279413e-02, 1.928252845175592450e-02, 9.166399084533441433e-02, 9.260943012193852131e-02, 8.177783857688765423e-02, 3.623033907355024952e-02, 7.707295081141109228e-02, 6.574468238577575729e-02, 2.808573640334775801e-02, 5.945720825995099573e-02, 6.023070778162986638e-02
-3.086129975247978510e-02, -1.288714635842629899e-03, 1.483974333593353779e-03, 1.449808026222656858e-02, 1.024452392790001221e-02, 4.593122663463302356e-03, 2.480510689749361106e-02, 3.463715752009112470e-02, -2.789300637081297551e-02, -1.834339784617105076e-02, 1.906878400563472714e-02, 1.682430085596580555e-02, -2.770890026760728514e-02, 1.237734951285052003e-02, -1.425118697611699702e-02, 6.444263763474382400e-02, 7.643816779576270704e-02, 8.260861167838211283e-02, 2.722816927679605828e-02, 5.375448863922067250e-02, 8.782485334854643610e-02, 2.897633412695481761e-02, 2.992465030671870654e-02, 3.741107781083628098e-02
-2.504837488215150287e-02, 4.443007202184869660e-04, -1.072012152294352962e-02, -6.093696192047086575e-03, -1.681495315335502366e-02, 2.732627214278388755e-02, 6.585380660356111859e-02, 5.924170139452795969e-03, -1.584420549873894954e-02, 7.530043959210205341e-03, -5.393298848235641985e-02, 2.767046599274392352e-02, -1.579596052389089719e-02, 4.017815482077728532e-03, -2.992236243195739095e-02, -9.566972255081948595e-03, -1.557214983756453897e-02, -6.135805033697132793e-04, -2.217031431083941670e-02, -2.497778839587782088e-02, 3.674142549433374264e-03, -5.537070064857444775e-03, -5.266185933494298144e-02, -4.329000621206148536e-02
9.607954500758533745e-03, 1.057088767476933172e-02, 6.022746879558151661e-02, 2.388614944087572023e-02, -3.697290191546735716e-02, -4.326226004678593307e-02, -2.268749908080572655e-02, -1.873135121928159313e-02, -4.730384882379121830e-02, -1.695170622194330443e-02, -1.079002381909276859e-02, -4.244032011056803749e-02, -4.578462680873963964e-02, -1.293459681706202874e-02, -2.304859884859133609e-02, -4.045865300454107999e-02, -2.964644319601201713e-02, -2.351070696504200738e-02, -2.168772303372641305e-02, 2.787726142533910809e-03, 3.579561146496196972e-02, 1.982491637558741679e-02, -1.674049944155587763e-02, -1.211964890882179713e-03
-2.728284103653450064e-03, -3.549190774404169940e-02, -2.774960375993434231e-02, 2.563442429159586838e-02, 4.706856212140122370e-02, -5.064547787955375746e-02, -2.256366901043053985e-02, -3.132344453437325982e-02, -5.388211817874146575e-02, 1.468717326040084106e-02, -2.088698204108258710e-02, -2.801931331358365265e-02, -4.775445045567523056e-02, 1.072754093567231982e-02, -2.989402790071018015e-02, -1.639184190569860367e-02, 2.099036876019415993e-02, 9.735950695292920620e-03, -2.250073345140259085e-02, 9.183928469336268257e-04, 4.114432496707427778e-02, 6.570641810047636588e-02, -3.043332174582330865e-02, 3.395510483483818454e-02
-5.281952640839055607e-02, -2.594449596348819345e-02, -2.200697388707172075e-02, 7.810005442308547499e-03, 1.732937899393804807e-03, -2.242699376009238410e-02, -2.875019194538027886e-02, -8.079160641151604538e-02, -7.566149673832708866e-02, -3.773305767787572818e-02, -7.634392184475917442e-02, -8.181816448356819815e-02, -7.091209044058399691e-02, 2.352960878884770290e-02, -1.778185431225816696e-02, -1.470688994768483068e-02, -7.217808980005769280e-03, 3.044824376292359913e-02, -2.373224094679174390e-02, 1.194636214106330370e-02, 4.486457786744782288e-03, 4.913266125872708945e-02, -2.831495449582043314e-02, -2.541735089695846498e-03
-1.336670832292402578e-02, 4.037263024718855679e-04, -2.714782863139779748e-02, 2.884639253119349739e-02, 8.367334853869859077e-03, 4.287898222351107375e-02, 1.250896447499712238e-02, -2.139147653525442019e-02, -1.579743663662574668e-02, 4.635636526256013863e-03, -2.360269876922316268e-02, 7.333712731845725341e-04, 1.148887337364308536e-02, 1.884688461603392651e-02, 8.918266381798505352e-03, -2.742664764052427789e-02, -2.127064926065977413e-02, 9.818591976900801349e-03, -1.092476469021771979e-01, 6.027518463923064833e-03, 4.553701206734402790e-02, -4.300190639419841643e-02, -6.384215204788000475e-02, -8.504695585138569158e-02
2.008567766511595853e-02, -2.343171192084729862e-02, -1.584391361823664010e-02, 2.431203110434192530e-02, 4.238513015281654417e-02, -2.518506815398951007e-02, -8.872779495651711423e-03, -2.237286568309893031e-02, -6.083344015638125421e-03, -1.430685465739015829e-03, 2.933548996666425490e-02, 4.120000474757751219e-02, 4.510417938184226733e-02, 6.234438051660336905e-02, 1.033755082884573254e-02, -1.472252217312659643e-02, 2.675659040173955852e-02, 2.132479691350769313e-02, -2.942356648668892002e-02, 2.646579882051334348e-02, 1.531147957627641484e-02, -2.903264310912495854e-03, 1.393249118745902917e-03, 1.292378149039102864e-02
-4.534481982120260914e-03, -1.193345427506062664e-02, 3.318138789263596483e-02, 2.446625055326284714e-02, 2.099110761097189651e-02, -4.040953577641771127e-02, -4.965502007891559738e-02, -9.636196730904920960e-02, -4.936953353555884050e-02, -5.508001780494047039e-02, -1.062545751238878379e-02, -2.933581760914345804e-02, -8.207041482784702136e-02, -4.717705456830556532e-02, -6.865261909377735894e-02, 4.544289207087813011e-03, -2.924767984421637601e-02, 2.196332766125480909e-02, 3.793267087352568401e-02, 5.172480846292372425e-02, 2.450978951242244186e-02, 6.466398252338502461e-02, 2.754145713447836430e-02, 9.088433070462680063e-02
1.055242182711488806e-02, 2.751927196768131842e-02, 7.930260636258667020e-03, 4.872891675793480926e-02, 4.051792891250225598e-02, 4.450145112248952289e-02, 2.633128153758588098e-03, -6.902523113444745950e-02, -6.281698971700185041e-02, -5.078326234480232820e-02, -9.553494568899212336e-02, -6.261839972698525492e-02, -8.505424868313013476e-02, -1.806251256649530137e-02, -7.009638586330281529e-02, -3.482375742430334625e-02, -3.321157324652193599e-02, -4.869088841587863176e-02, -7.554086428770817596e-02, 2.981236909915866568e-03, 4.503098707284985437e-03, -2.099762646523678500e-02, -2.038243307086360506e-02, -5.132677483082181275e-02
5.437601127166175052e-02, 3.932564099608959474e-02, 3.899615624330442926e-02, 6.043935777360232887e-03, 2.328424157749810208e-02, 2.364971737283329267e-02, 1.836149041281762498e-02, -1.530867969970834547e-02, -3.588005498189553166e-02, 5.009664405406903664e-02, 1.194517245799819188e-02, -1.402708405414784332e-03, 5.815685272408926965e-02, 7.730913306748507519e-02, -9.139584503496315029e-03, -5.647527468858221100e-02, 1.264394646959565195e-02, -8.932052074391216498e-03, -2.209286366951756370e-02, -2.893854505644852596e-02, -4.495832190755417491e-03, 5.548915304633746798e-03, -4.846102932530669399e-02, -1.218375708993984369e-02
6.576754491291194986e-03, -3.035820258073143249e-02, 5.654729686207718951e-03, 2.996167250364755938e-03, -8.826378625383296539e-03, -1.602437251755488637e-02, 5.033398216617222809e-02, 2.716635784612910290e-02, -2.429426251095869512e-03, 7.369314060771751940e-02, -1.416624607342314816e-02, 3.803180030055512695e-02, -1.659199949530331189e-02, 3.096436703156263404e-02, 1.630944364066864299e-02, 1.300142043250885997e-02, 2.281623063132775728e-02, -2.329869542209607111e-02, -2.127043827844410275e-04, -3.752632638503695245e-02, 4.635613746176296679e-02, 8.419027748939492128e-02, -1.566406232396631154e-02, 1.561251148051147515e-02
... 78 more rows
